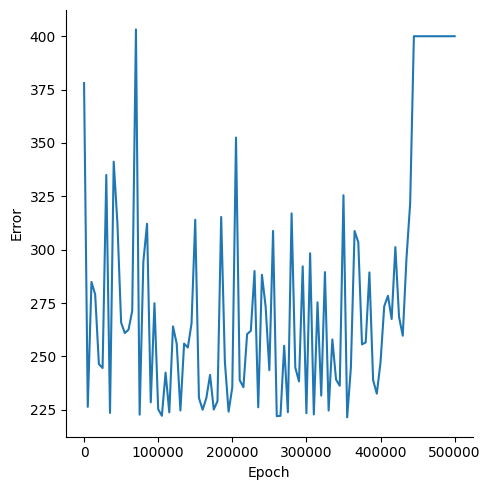

Source data for this figure (header and first rows):
, Epoch, Error
0, 0, 378.1
1, 5000, 226.4
2, 10000, 284.9
3, 15000, 279
4, 20000, 246.4
5, 25000, 244.6
6, 30000, 335
7, 35000, 223.5
8, 40000, 341.2
9, 45000, 312.4
10, 50000, 265.9
11, 55000, 261
12, 60000, 262.5
13, 65000, 271.4
14, 70000, 403.2
15, 75000, 222.7
16, 80000, 294.4
17, 85000, 312.2
18, 90000, 228.5
19, 95000, 274.9
20, 100000, 225.3
21, 105000, 222.2
22, 110000, 242.4
23, 115000, 223.8
24, 120000, 264.1
25, 125000, 256
26, 130000, 224.6
27, 135000, 256
28, 140000, 254.2
29, 145000, 265.4
30, 150000, 314
31, 155000, 230.5
32, 160000, 225
33, 165000, 230.5
34, 170000, 241.3
35, 175000, 225.1
36, 180000, 229
37, 185000, 315.3
38, 190000, 247.4
39, 195000, 224.1
40, 200000, 235.5
41, 205000, 352.5
42, 210000, 238.9
43, 215000, 235.6
44, 220000, 260.5
45, 225000, 262
46, 230000, 290
47, 235000, 226.2
48, 240000, 288.3
49, 245000, 273.3
50, 250000, 243.5
51, 255000, 308.8
52, 260000, 222
53, 265000, 222.2
54, 270000, 255
55, 275000, 223.9
56, 280000, 317
57, 285000, 244.8
58, 290000, 238.3
59, 295000, 292.2
... 41 more rows
